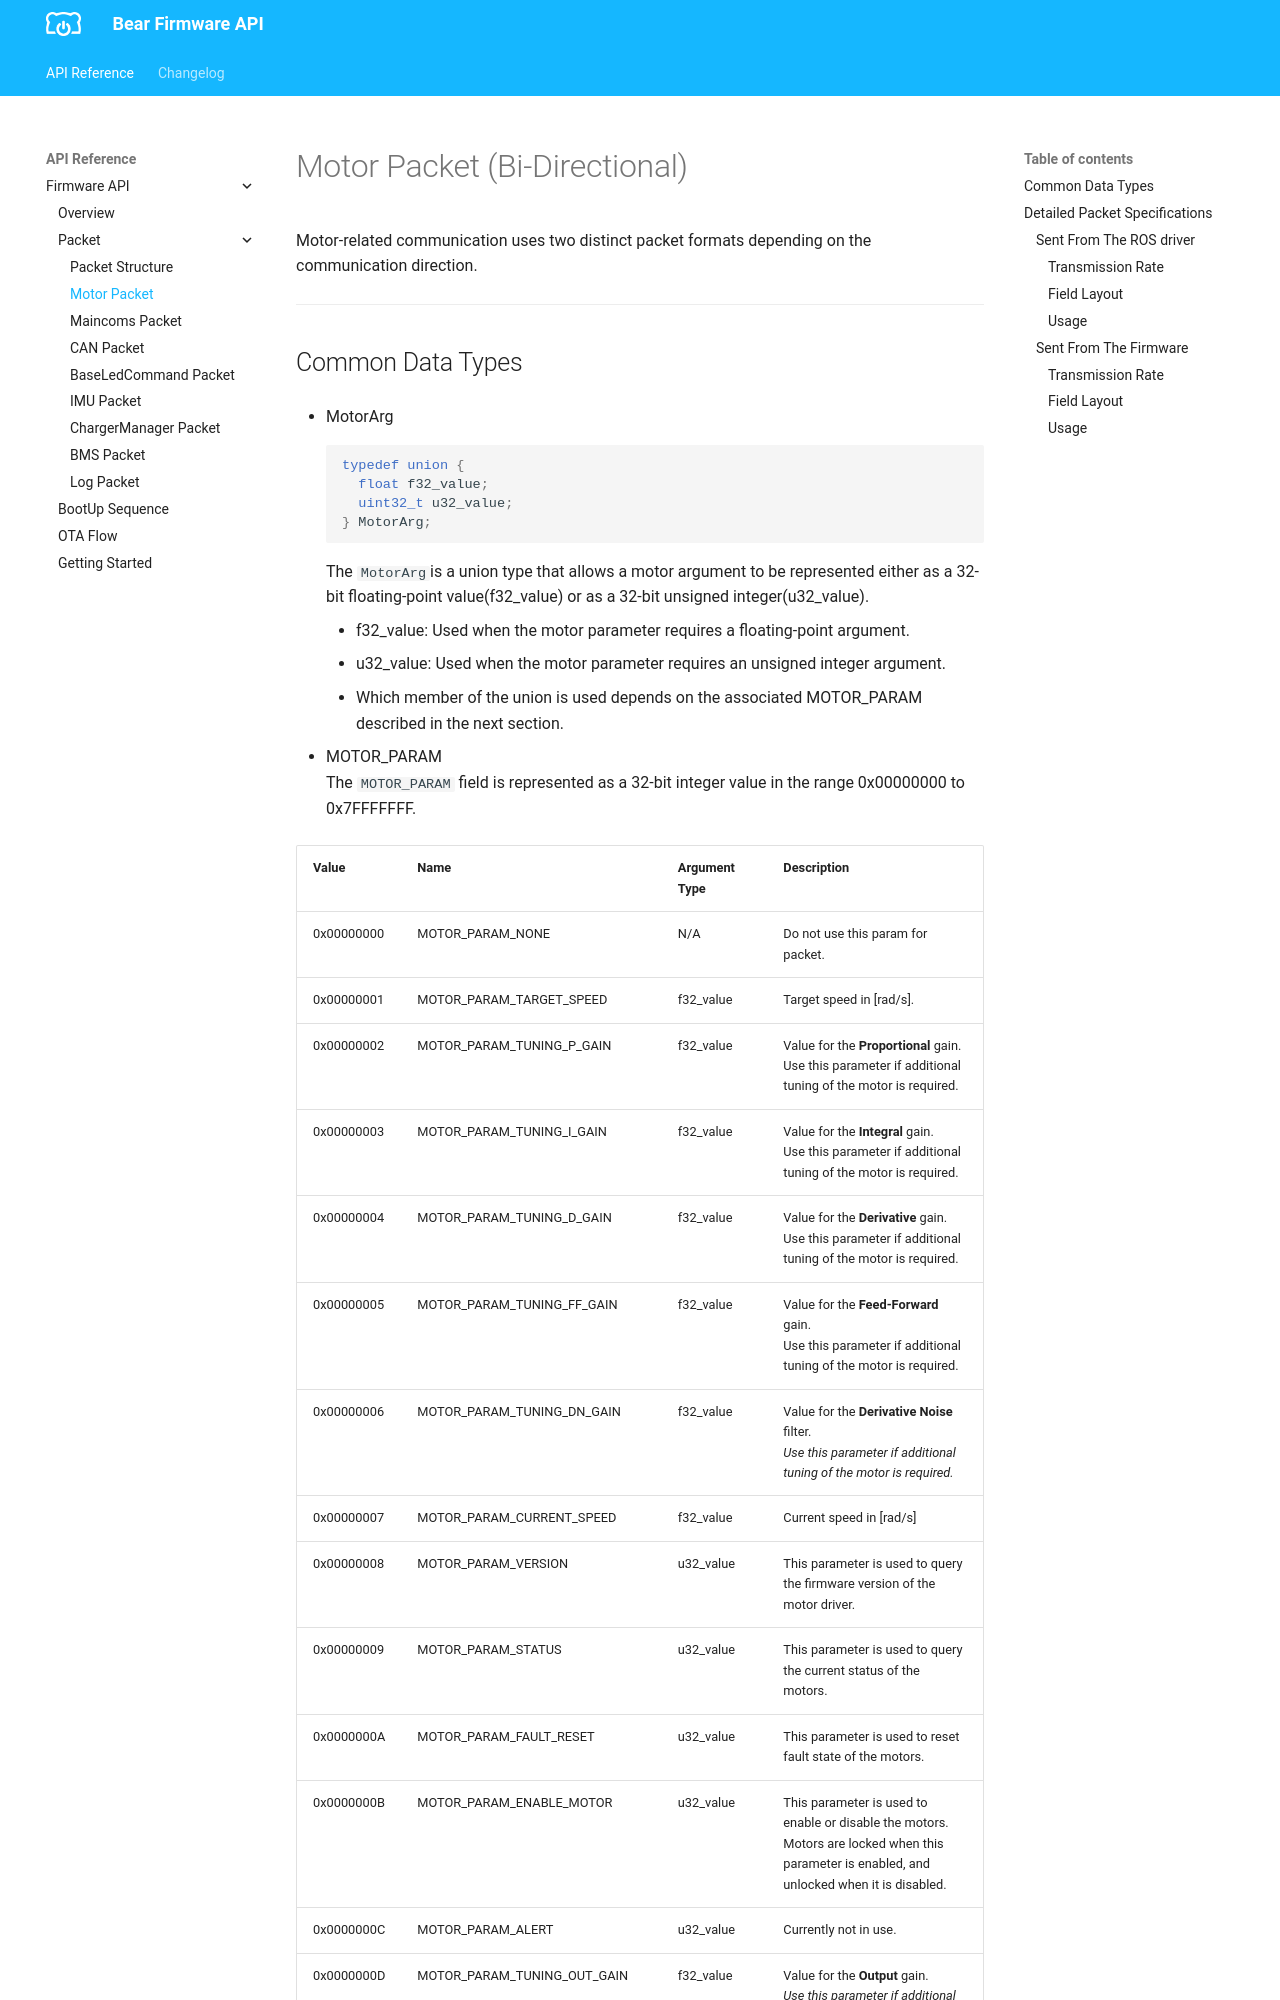

repository: bearrobotics-public/firmware · page: BaseBoard API/packet/motor-packet/index.html · generator: mkdocs

# Motor Packet (Bi-Directional)

Motor-related communication uses two distinct packet formats depending on the communication direction.

---

## Common Data Types

-  MotorArg
```c
typedef union {
  float f32_value;
  uint32_t u32_value;
} MotorArg;
```
The `MotorArg`is a union type that allows a motor argument to be represented either as a 32-bit floating-point value(f32_value) or as a 32-bit unsigned integer(u32_value).

    - f32_value: Used when the motor parameter requires a floating-point argument.
    - u32_value: Used when the motor parameter requires an unsigned integer argument.
    - Which member of the union is used depends on the associated MOTOR_PARAM described in the next section.

- MOTOR_PARAM  
The `MOTOR_PARAM` field is represented as a 32-bit integer value in the range 0x00000000 to 0x7FFFFFFF.
